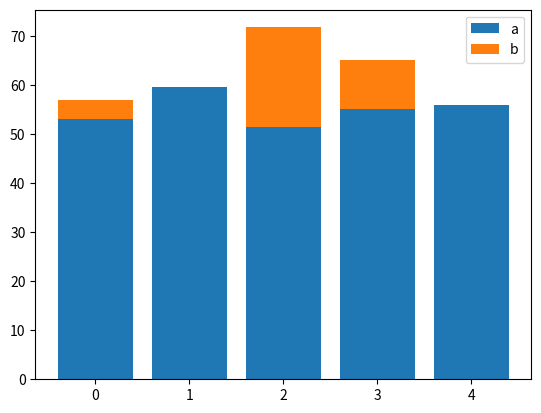

Recreate this plot in Python.
import numpy as np
import matplotlib.pyplot as plt

size = 5
x = np.arange(size)
# a = np.random.random(size)
# b = np.random.random(size)
a=[53.15,59.68,51.51,55.10,56]
c=[56.98,59.72,71.87,65.18,56]
b=[]
for i in range(len(a)):
    c1 = c[i] - a[i]

    b.append(c1)

plt.bar(x, a, label='a')
plt.bar(x, b, bottom=a, label='b')
plt.legend()
plt.show()